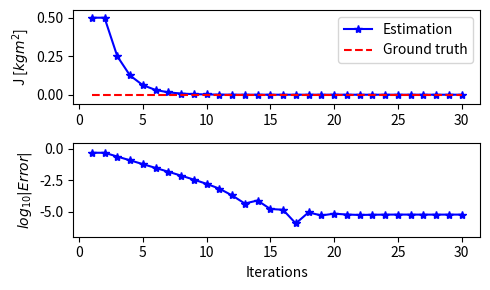

Python code for this plot:
import matplotlib.pyplot as plt
import numpy as np
data = np.array([0.5000005000, 0.5000005000, 0.2500007500, 0.1250008750 ,0.0625009375, 0.0312509687,
                 0.0156259844, 0.0078134922, 0.0039072461, 0.0019541230, 0.0009775615, 0.0004892808,
                 0.0002451404, 0.0003672106, 0.0003061755, 0.0002756579, 0.0002909167, 0.0002985461,
                 0.0002947314, 0.0002966387, 0.0002956851, 0.0002952082, 0.0002954467, 0.0002955659,
                 0.0002956255, 0.0002955957, 0.0002955808, 0.0002955882, 0.0002955919, 0.0002955901])



N = len(data)

plt.figure(figsize=[5, 3])
plt.subplot(211)
plt.plot(np.linspace(1, N, N), data, 'b-*', label='Estimation')
plt.plot(np.linspace(1, N, N), 0.000289771348*np.ones(np.size(data)), 'r--', label='Ground truth')
plt.ylabel(r'J [$kg m^2$]')
plt.ylim([-0.06, 0.55])
plt.legend()
plt.subplot(212)
plt.plot(np.linspace(1, N, N), np.log10(np.abs(data-0.000289771348)), 'b-*')
plt.xlabel('Iterations')
plt.ylabel(r'$log_{10} |Error|$')
plt.ylim([-7, 0.5])
plt.tight_layout()
plt.show()
plt.savefig('temp.pdf')
